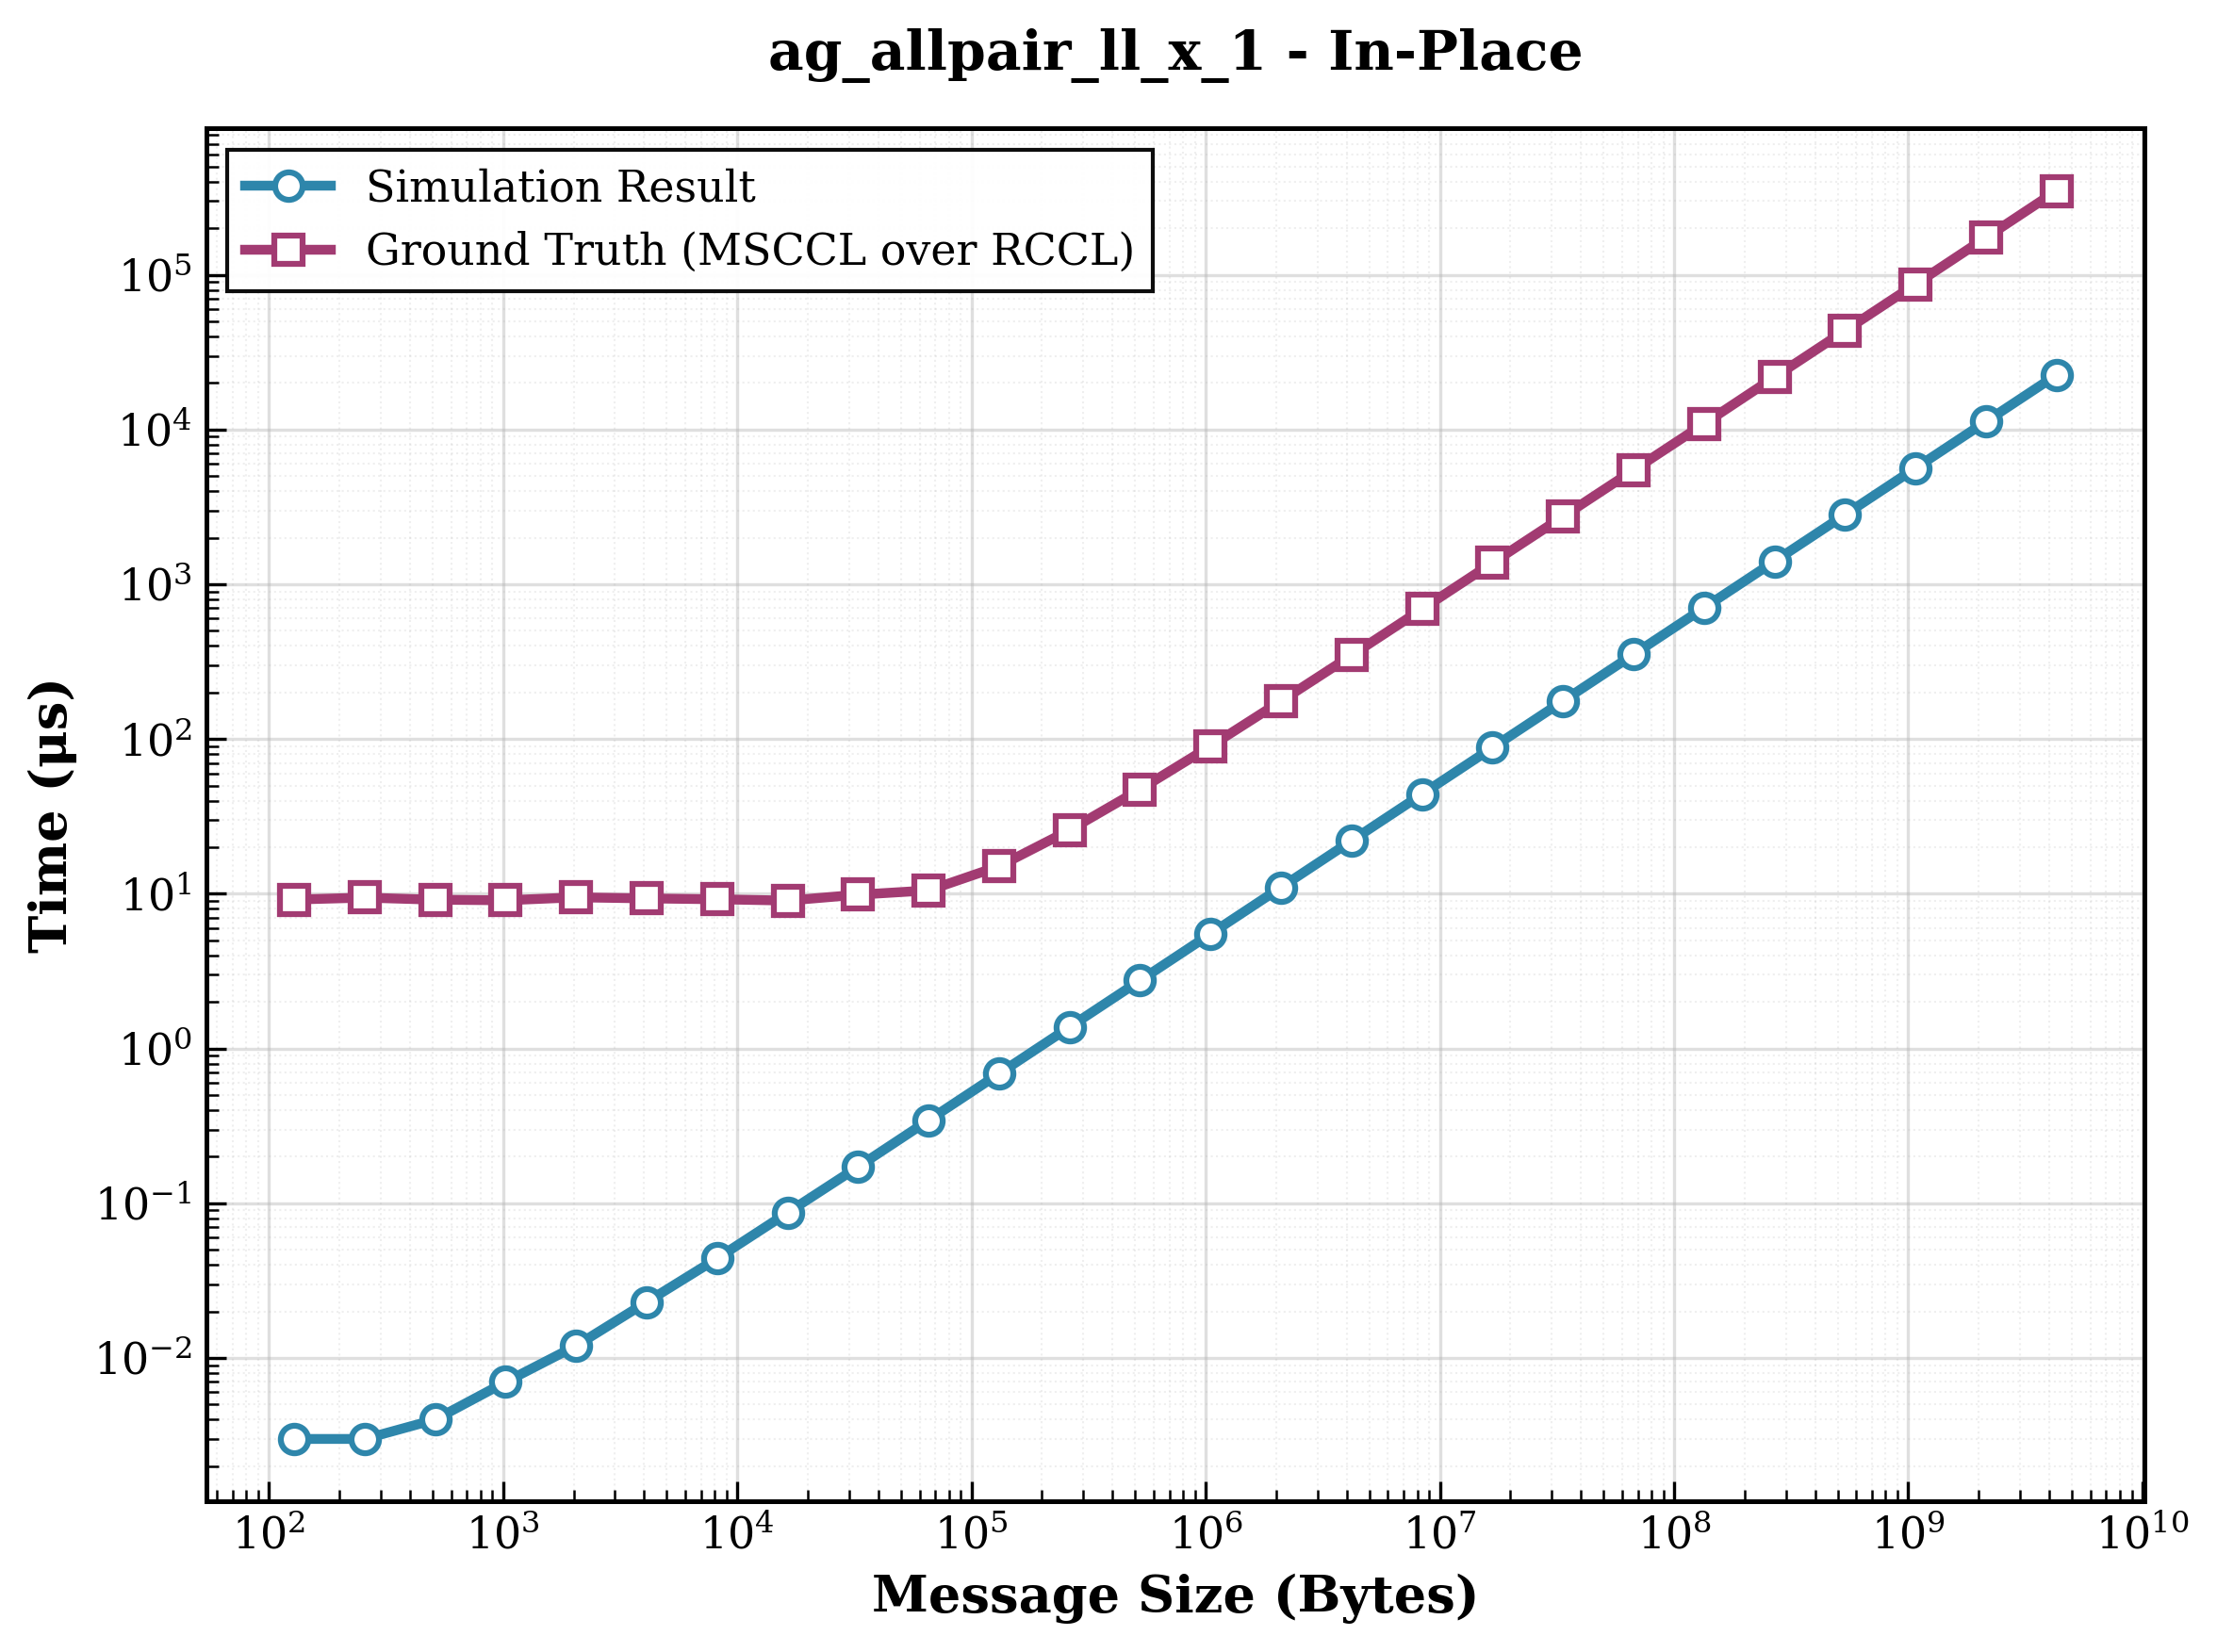

The table this chart was drawn from, first rows:
size, sim_result, ground_truth, ratio
128, 0.003000, 9.18, 3060
256, 0.003000, 9.45, 3150
512, 0.004000, 9.16, 2290
1024, 0.007000, 9.08, 1297
2048, 0.012, 9.49, 790.8
4096, 0.023, 9.34, 406.1
8192, 0.044, 9.22, 209.5
16384, 0.087, 9.04, 103.9
32768, 0.172, 9.87, 57.38
65536, 0.344, 10.52, 30.58
131072, 0.688, 15.07, 21.9
262144, 1.377, 25.79, 18.73
524288, 2.753, 47.3, 17.18
1048576, 5.506, 90.04, 16.35
2097152, 11.01, 176, 15.98
4194304, 22.02, 347.5, 15.78
8388608, 44.04, 691.3, 15.7
16777216, 88.08, 1378, 15.64
33554432, 176.2, 2743, 15.57
67108864, 352.3, 5466, 15.51
134217728, 704.6, 10892, 15.46
268435456, 1409, 21838, 15.5
536870912, 2819, 43597, 15.47
1073741824, 5637, 87035, 15.44
2147483648, 11274, 174259, 15.46
4294967296, 22549, 348805, 15.47
